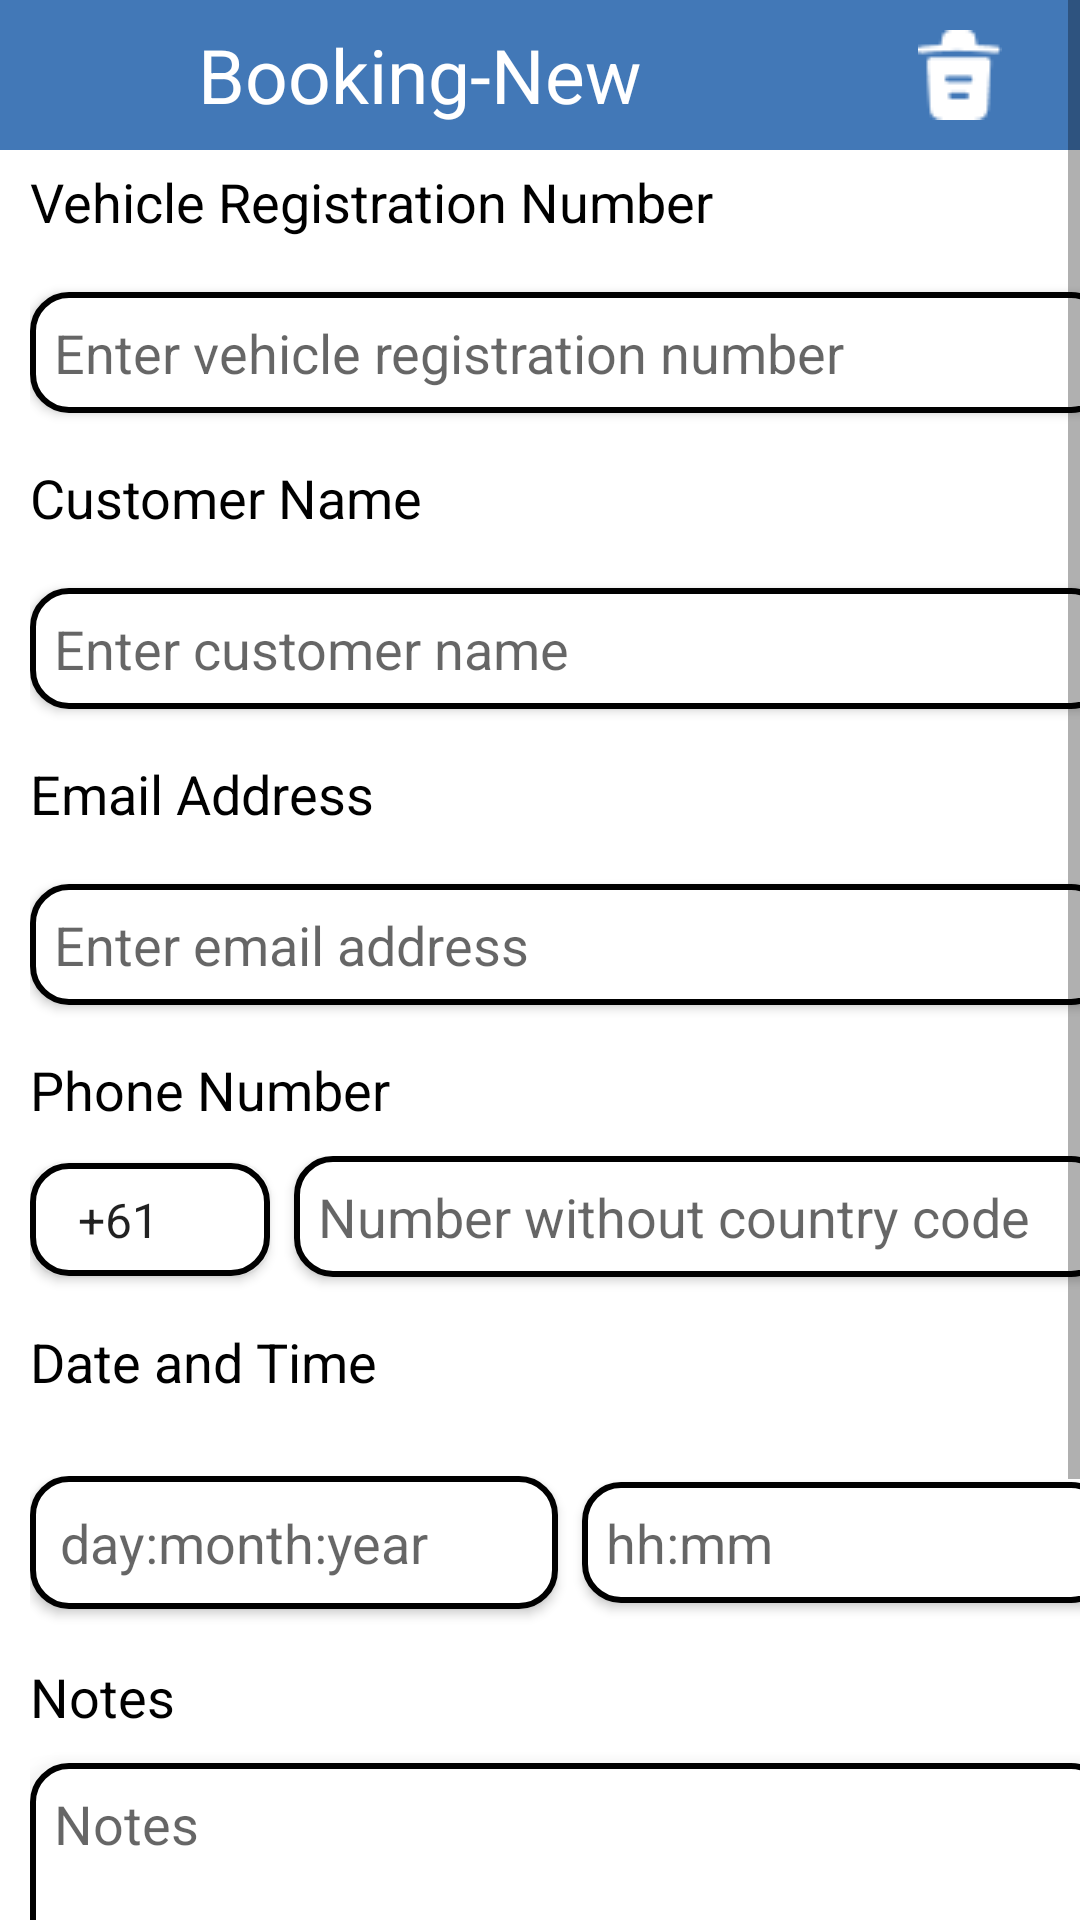

The Android layout XML behind this screen, and the referenced resources:
<!-- AndroidManifest.xml: fallback theme Theme.MaterialComponents.DayNight.NoActionBar -->
<!-- res/layout/activity_bookingform.xml -->
<?xml version="1.0" encoding="utf-8"?>
<ScrollView xmlns:android="http://schemas.android.com/apk/res/android"
    xmlns:tools="http://schemas.android.com/tools"
    android:layout_width="match_parent"
    android:layout_height="match_parent"
    android:paddingStart="0dp"
    android:paddingEnd="0dp"
    android:paddingTop="0dp"
    android:paddingBottom="0dp">

    <RelativeLayout
        android:layout_width="match_parent"
        android:layout_height="wrap_content">

        <include
            layout="@layout/custom_app_br"
            android:layout_width="match_parent"
            android:layout_height="50dp"
            android:layout_alignParentTop="true"/>

        <LinearLayout
            android:layout_width="match_parent"
            android:layout_height="wrap_content"
            android:orientation="vertical"
            android:paddingStart="10dp"
            android:paddingTop="55dp">

            
            <TextView
                android:layout_width="match_parent"
                android:layout_height="wrap_content"
                android:layout_marginBottom="10dp"
                android:text="Vehicle Registration Number"
                android:textColor="#000000"
                android:textSize="18sp" />

            <EditText
                android:id="@+id/vehicleRegistrationEditText"
                android:layout_width="360dp"
                android:layout_height="wrap_content"
                android:layout_marginTop="8dp"
                android:layout_marginBottom="16dp"
                android:background="@drawable/rounded_box"
                android:elevation="2dp"
                android:hint="Enter vehicle registration number"
                android:padding="8dp" />

            
            <TextView
                android:layout_width="match_parent"
                android:layout_height="wrap_content"
                android:layout_marginBottom="10dp"
                android:text="Customer Name"
                android:textColor="#000000"
                android:textSize="18sp" />

            <EditText
                android:id="@+id/customerNameEditText"
                android:layout_width="360dp"
                android:layout_height="wrap_content"
                android:layout_marginTop="8dp"
                android:layout_marginBottom="16dp"
                android:background="@drawable/rounded_box"
                android:elevation="2dp"
                android:hint="Enter customer name"
                android:padding="8dp" />

            
            <TextView
                android:layout_width="match_parent"
                android:layout_height="wrap_content"
                android:layout_marginBottom="10dp"
                android:text="Email Address"
                android:textColor="#000000"
                android:textSize="18sp" />

            <EditText
                android:id="@+id/emailAddressEditText"
                android:layout_width="360dp"
                android:layout_height="wrap_content"
                android:layout_marginTop="8dp"
                android:layout_marginBottom="16dp"
                android:background="@drawable/rounded_box"
                android:elevation="2dp"
                android:hint="Enter email address"
                android:inputType="textEmailAddress"
                android:padding="8dp" />

            
            <TextView
                android:layout_width="match_parent"
                android:layout_height="wrap_content"
                android:layout_marginBottom="10dp"
                android:text="Phone Number"
                android:textColor="#000000"
                android:textSize="18sp" />

            <LinearLayout
                android:layout_width="360dp"
                android:layout_height="wrap_content"
                android:orientation="horizontal">

                <Spinner
                    android:id="@+id/countrySpinner"
                    android:layout_width="80dp"
                    android:layout_height="wrap_content"
                    android:background="@drawable/rounded_box"
                    android:elevation="2dp"
                    android:entries="@array/countries"
                    android:padding="8dp" />

                <EditText
                    android:id="@+id/phoneNumberEditText"
                    android:layout_width="269dp"
                    android:layout_height="wrap_content"
                    android:layout_marginStart="8dp"
                    android:layout_marginBottom="16dp"
                    android:layout_weight="1"
                    android:background="@drawable/rounded_box"
                    android:elevation="2dp"
                    android:hint="Number without country code"
                    android:inputType="phone"
                    android:padding="8dp" />
            </LinearLayout>

            
            <TextView
                android:layout_width="match_parent"
                android:layout_height="wrap_content"
                android:layout_marginBottom="10dp"
                android:text="Date and Time"
                android:textColor="#000000"
                android:textSize="18sp" />

            <LinearLayout
                android:layout_width="360dp"
                android:layout_height="wrap_content"
                android:layout_marginTop="16dp"
                android:layout_marginBottom="1dp"
                android:orientation="horizontal">

                
                <EditText
                    android:id="@+id/dateEditText"
                    android:layout_width="0dp"
                    android:layout_height="wrap_content"
                    android:layout_marginEnd="8dp"
                    android:layout_weight="1"
                    android:background="@drawable/rounded_box"
                    android:elevation="2dp"
                    android:inputType="none"
                    android:hint="day:month:year"
                    android:maxWidth="120dp"
                    android:padding="10dp"
                    android:onClick="openDatePicker" />

                
                <EditText
                    android:id="@+id/timeEditText"
                    android:layout_width="0dp"
                    android:layout_height="wrap_content"
                    android:layout_marginBottom="20dp"
                    android:layout_weight="1"
                    android:background="@drawable/rounded_box"
                    android:elevation="2dp"
                    android:hint="hh:mm"
                    android:maxWidth="80dp"
                    android:padding="8dp"
                    android:onClick="openTimePicker" />
            </LinearLayout>

            
            <TextView
                android:layout_width="match_parent"
                android:layout_height="wrap_content"
                android:layout_marginBottom="10dp"
                android:text="Notes"
                android:textColor="#000000"
                android:textSize="18sp" />

            <EditText
                android:id="@+id/notesEditText"
                android:layout_width="360dp"
                android:layout_height="146dp"
                android:layout_marginBottom="1dp"
                android:background="@drawable/rounded_box"
                android:elevation="10dp"
                android:gravity="top"
                android:hint="Notes"
                android:padding="8dp"
                android:paddingEnd="5dp"
                android:paddingBottom="1dp" />

            <FrameLayout
                android:layout_width="match_parent"
                android:layout_height="wrap_content"
                android:layout_below="@id/notesEditText"
                android:layout_centerHorizontal="true"
                android:layout_marginTop="16dp"
                android:layout_marginEnd="10dp"
                android:layout_marginBottom="16dp">

                
                <LinearLayout
                    android:layout_width="match_parent"
                    android:layout_height="64dp"
                    android:orientation="horizontal"
                    android:gravity="center_horizontal">


                    <Button
                        android:id="@+id/cancelButton"
                        android:layout_width="60dp"
                        android:layout_height="50dp"
                        android:layout_weight="1"
                        android:text="Cancel"
                        android:textColor="#FFFFFF"
                        android:textSize="15sp"
                        android:background="@drawable/rectangle_14"
                        android:layout_marginEnd="4dp"
                        android:visibility="visible"/>


                    <Button
                        android:id="@+id/saveButton"
                        android:layout_width="220dp"
                        android:layout_height="50dp"
                        android:text="Save"
                        android:textColor="#FFFFFF"
                        android:textSize="15sp"
                        android:background="@drawable/rectangle_14"
                        android:layout_marginStart="4dp"
                        android:visibility="visible" />

                    
                    <Button
                        android:id="@+id/updateButton"
                        android:layout_width="70dp"
                        android:layout_height="50dp"
                        android:layout_weight="1"
                        android:text="Update"
                        android:textColor="#FFFFFF"
                        android:textSize="15sp"
                        android:background="@drawable/rectangle_14"
                        android:layout_marginStart="4dp"
                        android:visibility="visible" />
                </LinearLayout>

            </FrameLayout>

        </LinearLayout>
        
    </RelativeLayout>
</ScrollView>
<!-- res/layout/custom_app_br.xml (included above) -->
<?xml version="1.0" encoding="utf-8"?>
<androidx.appcompat.widget.Toolbar xmlns:android="http://schemas.android.com/apk/res/android"
    xmlns:app="http://schemas.android.com/apk/res-auto"
    xmlns:tools="http://schemas.android.com/tools"
    android:id="@+id/custom_toolbar"
    android:layout_width="match_parent"
    android:layout_height="60dp"
    android:background="#4278B7">


    <LinearLayout
        android:layout_width="match_parent"
        android:layout_height="match_parent"
        android:orientation="horizontal"
        android:gravity="center_vertical">

        <ImageButton
            android:id="@+id/arrowButton"
            android:layout_width="20dp"
            android:layout_height="20dp"
            android:layout_marginStart="15dp"
            android:layout_marginEnd="15dp"
            android:background="@android:color/transparent"
            android:src="@drawable/vector" />

        <TextView
            android:id="@+id/uppertextview"
            android:layout_width="0dp"
            android:layout_height="wrap_content"
            android:layout_weight="1"
            android:text="@string/booking_new"
            android:textColor="@color/white"
            android:textSize="25sp" />

        <ImageButton
            android:id="@+id/deleteButton"
            android:layout_width="50dp"
            android:layout_height="50dp"
            android:layout_marginStart="15dp"
            android:layout_marginEnd="15dp"
            android:background="@android:color/transparent"
            android:src="@drawable/delete" />
    </LinearLayout>

</androidx.appcompat.widget.Toolbar>
<!-- resources referenced by this layout -->
<resources>
  <string-array name="countries">
          <item>+61</item>
          <item>+94</item>
          
      </string-array>
  <color name="white">#FFFFFFFF</color>
  <!-- drawable delete: png bitmap (drawable, 442 bytes) -->
  <!-- drawable rectangle_14 (drawable) -->
  <vector xmlns:android="http://schemas.android.com/apk/res/android"
      android:width="297dp"
      android:height="79dp"
      android:viewportWidth="297"
      android:viewportHeight="79">
    <path
        android:pathData="M39.49,0L257.51,0A39.49,39.49 0,0 1,297 39.49L297,39.49A39.49,39.49 0,0 1,257.51 78.98L39.49,78.98A39.49,39.49 0,0 1,0 39.49L0,39.49A39.49,39.49 0,0 1,39.49 0z"
        android:fillColor="#4278B7"/>
  </vector>
  <!-- drawable rounded_box (drawable) -->
  <?xml version="1.0" encoding="utf-8"?>
  <shape xmlns:android="http://schemas.android.com/apk/res/android">
      <solid android:color="#FFFFFF" /> 
      <stroke
          android:width="2dp"
          android:color="#000000"/>
  
      <corners
          android:radius="12dp" />       
  </shape>
  <string name="booking_new">Booking-New</string>
</resources>
